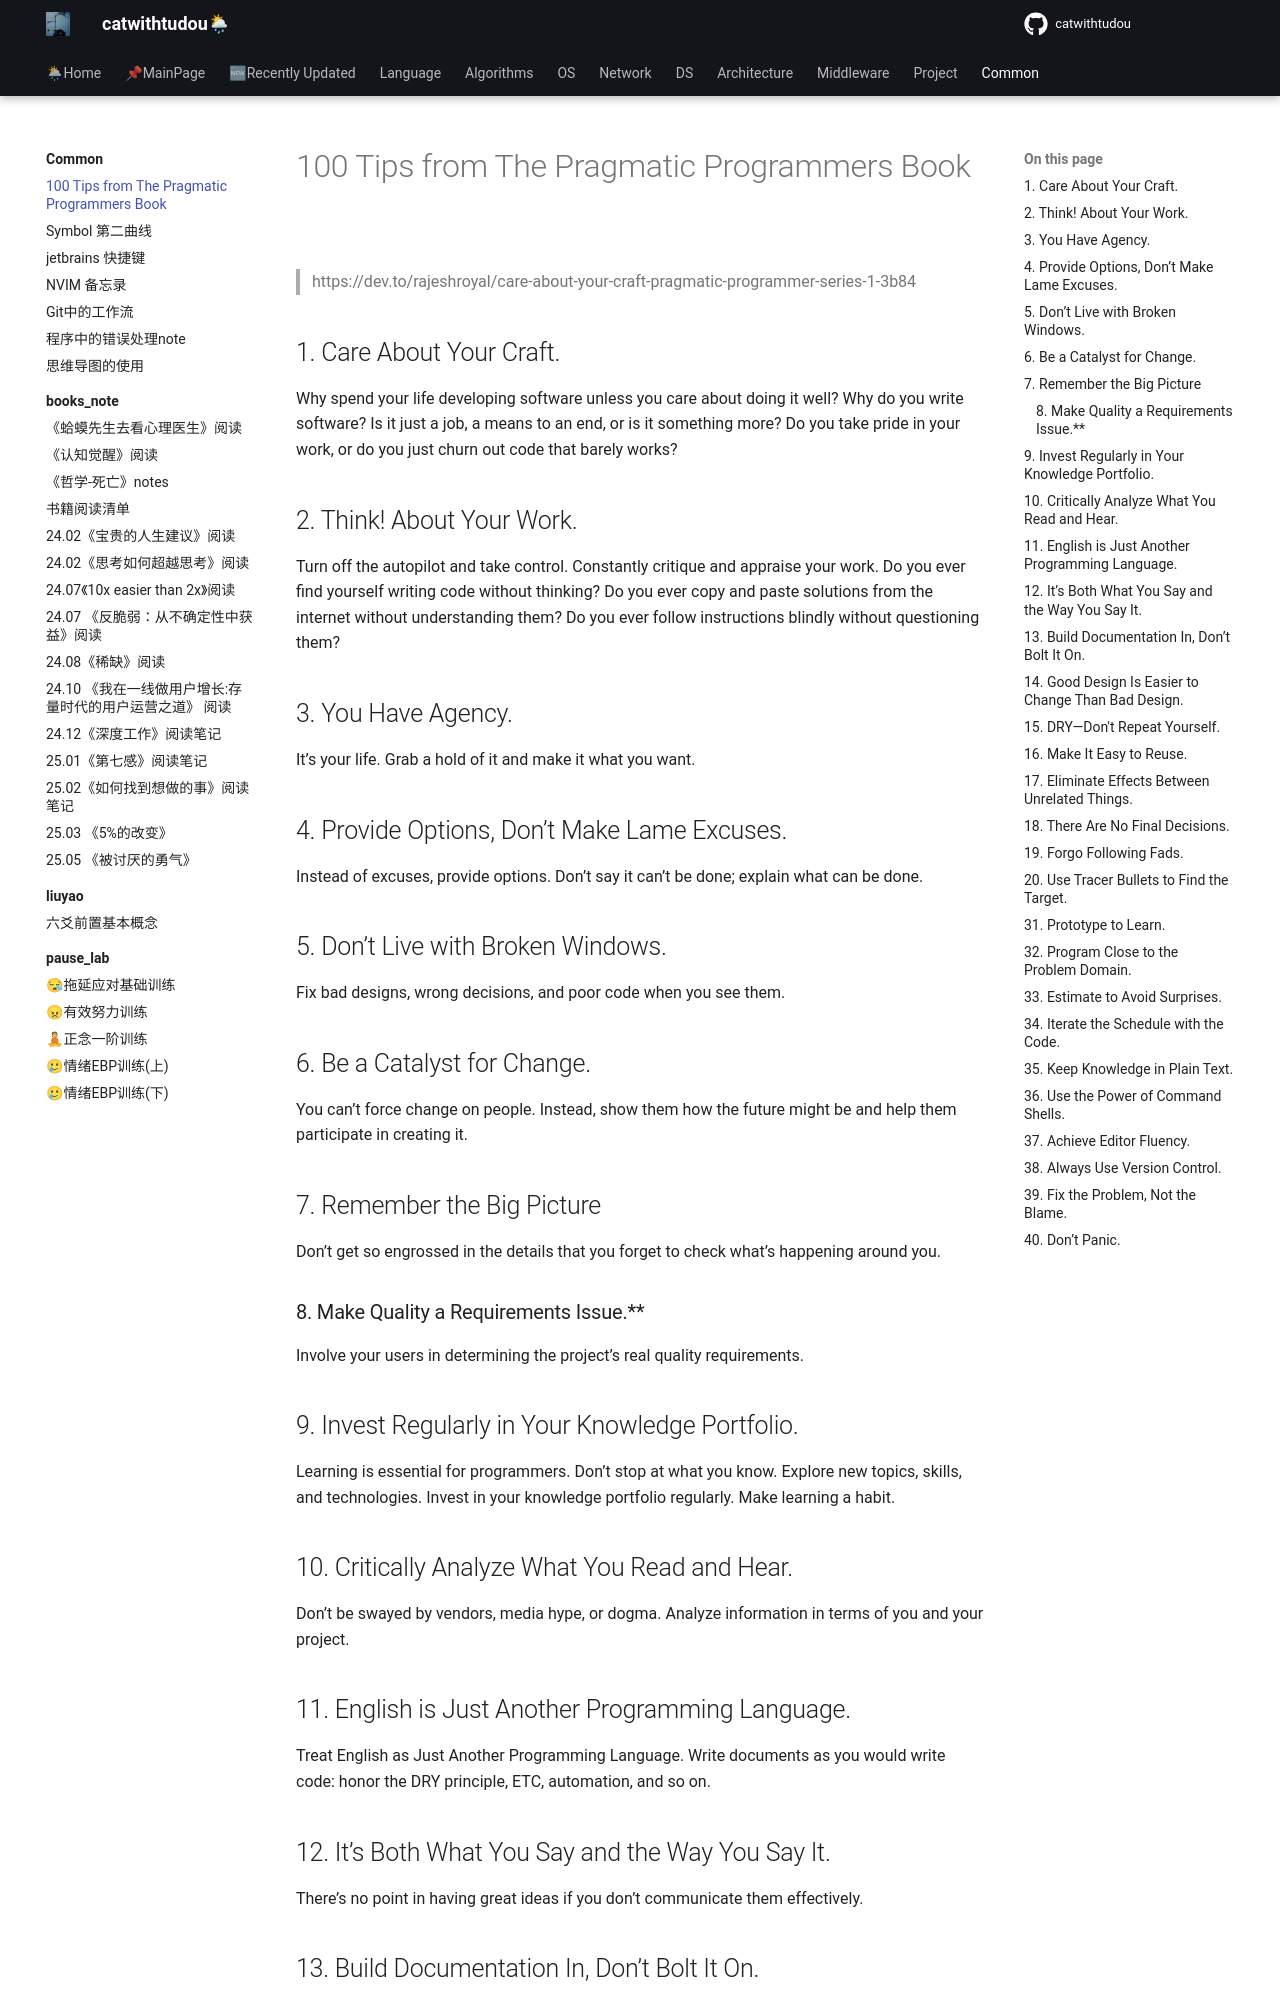

repository: catwithtudou/new_blog · page: common/01-100_tips/index.html · generator: mkdocs

# 100 Tips from The Pragmatic Programmers Book

> https://dev.to/rajeshroyal/care-about-your-craft-pragmatic-programmer-series-1-3b84

## 1. Care About Your Craft.
   
Why spend your life developing software unless you care about doing it well?
Why do you write software? Is it just a job, a means to an end, or is it something more? Do you take pride in your work, or do you just churn out code that barely works?



## 2. Think! About Your Work.

Turn off the autopilot and take control. Constantly critique and appraise your work.
Do you ever find yourself writing code without thinking? Do you ever copy and paste solutions from the internet without understanding them? Do you ever follow instructions blindly without questioning them?



## 3. You Have Agency.
   
It’s your life. Grab a hold of it and make it what you want.



## 4. Provide Options, Don’t Make Lame Excuses.
   
Instead of excuses, provide options. Don’t say it can’t be done; explain what can be done.



## 5. Don’t Live with Broken Windows.
   
Fix bad designs, wrong decisions, and poor code when you see them.



## 6. Be a Catalyst for Change.
   
You can’t force change on people. Instead, show them how the future might be and help them participate in creating it.



## 7. Remember the Big Picture 
   
Don’t get so engrossed in the details that you forget to check what’s happening around you.



### 8. Make Quality a Requirements Issue.**
   
Involve your users in determining the project’s real quality requirements.



## 9. Invest Regularly in Your Knowledge Portfolio.
   
Learning is essential for programmers. Don’t stop at what you know. Explore new topics, skills, and technologies. Invest in your knowledge portfolio regularly. Make learning a habit.



## 10. Critically Analyze What You Read and Hear.
    
Don’t be swayed by vendors, media hype, or dogma. Analyze information in terms of you and your project.
